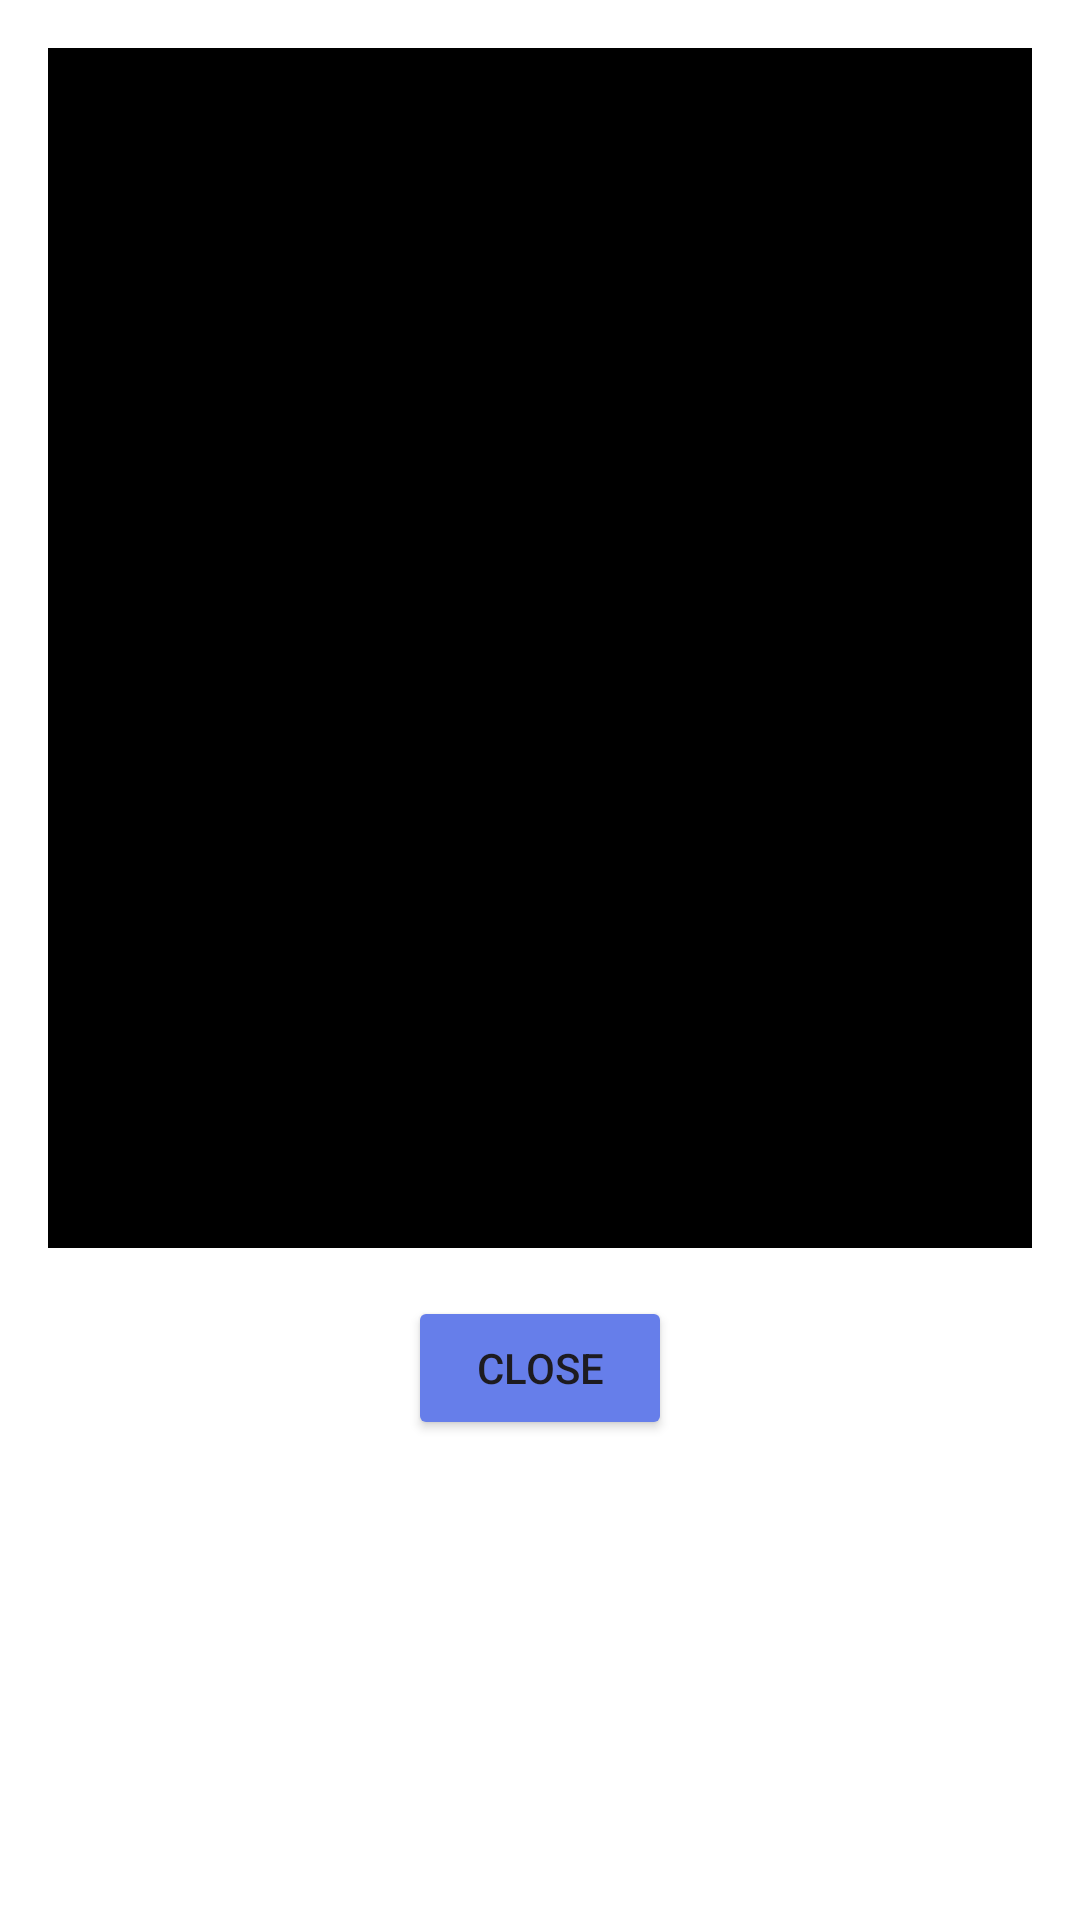

Layout XML and referenced resources for this Android screen:
<!-- AndroidManifest.xml: application theme Theme.KelineYt -->
<!-- res/layout/dialog_image_zoom.xml -->
<?xml version="1.0" encoding="utf-8"?>
<LinearLayout xmlns:android="http://schemas.android.com/apk/res/android"
    android:layout_width="match_parent"
    android:layout_height="wrap_content"
    android:orientation="vertical"
    android:background="@android:color/white"
    android:padding="16dp">

    <ImageView
        android:id="@+id/imageView"
        android:layout_width="match_parent"
        android:layout_height="400dp"
        android:scaleType="centerInside"
        android:background="@android:color/black"
        android:contentDescription="Prescription Image" />

    <Button
        android:id="@+id/btnClose"
        android:layout_width="wrap_content"
        android:layout_height="wrap_content"
        android:layout_gravity="center"
        android:layout_marginTop="16dp"
        android:text="Close"
        android:backgroundTint="@color/primary_color" />

</LinearLayout>
<!-- resources referenced by this layout -->
<resources>
  <color name="primary_color">#667eea</color>
  <style name="Theme.KelineYt" parent="Theme.MaterialComponents.Light.NoActionBar">
          
          <item name="colorPrimary">@color/purple_500</item>
          <item name="colorPrimaryVariant">@color/purple_700</item>
          <item name="colorOnPrimary">@color/white</item>
          
          <item name="colorSecondary">@color/teal_200</item>
          <item name="colorSecondaryVariant">@color/teal_700</item>
          <item name="colorOnSecondary">@color/black</item>
          
          <item name="android:statusBarColor" tools:targetApi="l">?attr/colorPrimaryVariant</item>
          
      </style>
  <color name="purple_500">#FF6200EE</color>
  <color name="purple_700">#FF3700B3</color>
  <color name="white">#FFFFFFFF</color>
  <color name="teal_200">#FF03DAC5</color>
  <color name="teal_700">#FF018786</color>
  <color name="black">#FF000000</color>
</resources>
